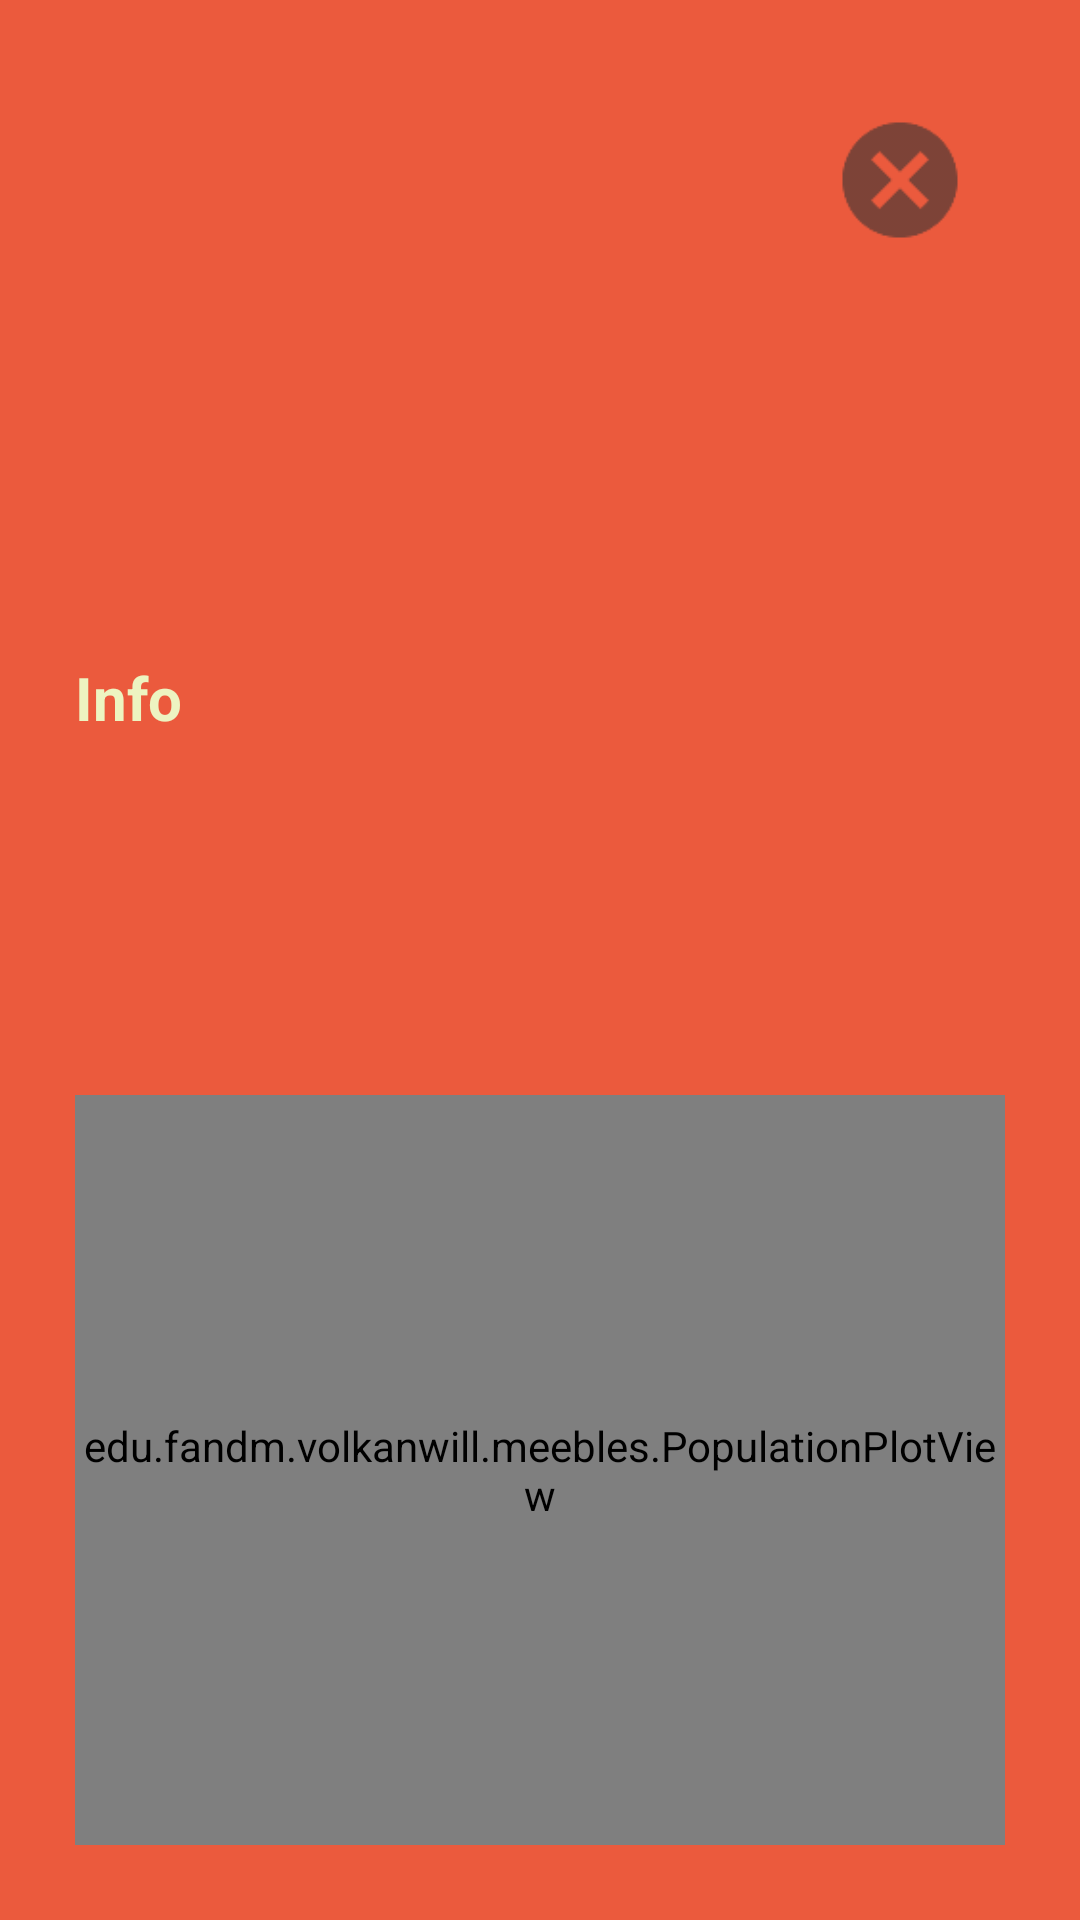

Reconstruct the res/layout file that produces this screen, plus the resources it refers to.
<!-- AndroidManifest.xml: application theme Theme.Meebles -->
<!-- res/layout/activity_info_page.xml -->
<?xml version="1.0" encoding="utf-8"?>
<androidx.constraintlayout.widget.ConstraintLayout xmlns:android="http://schemas.android.com/apk/res/android"
    xmlns:app="http://schemas.android.com/apk/res-auto"
    xmlns:tools="http://schemas.android.com/tools"
    android:background="@color/logo_background"
    android:id="@+id/main"
    android:layout_width="match_parent"
    android:layout_height="match_parent"
    tools:context=".InfoPage">

    <ImageButton
        android:id="@+id/info_close_button"
        android:layout_width="70dp"
        android:layout_height="70dp"
        android:layout_margin="25dp"
        android:padding="12dp"
        app:layout_constraintRight_toRightOf="parent"
        app:layout_constraintTop_toTopOf="parent"
        android:src="@drawable/info_close"
        android:background="@null"
        android:scaleType="centerCrop"/>

    <TextView
        android:id="@+id/info_text"
        android:layout_width="0dp"
        android:layout_height="wrap_content"
        android:text="Info"
        android:textSize="20sp"
        android:textColor="#EDF4C1"
        android:textStyle="bold"
        android:layout_marginStart="25dp"
        android:layout_marginEnd="25dp"
        android:layout_marginTop="100dp"
        app:layout_constraintStart_toStartOf="parent"
        app:layout_constraintEnd_toEndOf="parent"
        app:layout_constraintTop_toTopOf="parent"
        app:layout_constraintBottom_toTopOf="@id/population_plot"/>

    <edu.fandm.volkanwill.meebles.PopulationPlotView
        android:id="@+id/population_plot"
        android:layout_width="0dp"
        android:layout_height="250dp"
        android:layout_margin="25dp"
        app:layout_constraintBottom_toBottomOf="parent"
        app:layout_constraintLeft_toLeftOf="parent"
        app:layout_constraintRight_toRightOf="parent"/>


</androidx.constraintlayout.widget.ConstraintLayout>
<!-- resources referenced by this layout -->
<resources>
  <color name="logo_background">#EB5A3D</color>
  <!-- drawable info_close: png bitmap (drawable-hdpi, 685 bytes) -->
  <style name="Theme.Meebles" parent="Theme.MaterialComponents.DayNight.DarkActionBar">
          
          <item name="colorPrimary">@color/purple_500</item>
          <item name="colorPrimaryVariant">@color/purple_700</item>
          <item name="colorOnPrimary">@color/white</item>
          
          <item name="colorSecondary">@color/teal_200</item>
          <item name="colorSecondaryVariant">@color/teal_700</item>
          <item name="colorOnSecondary">@color/black</item>
          
          <item name="android:statusBarColor">?attr/colorPrimaryVariant</item>
          
      </style>
  <color name="purple_500">#FF6200EE</color>
  <color name="purple_700">#FF3700B3</color>
  <color name="white">#FFFFFFFF</color>
  <color name="teal_200">#FF03DAC5</color>
  <color name="teal_700">#FF018786</color>
  <color name="black">#FF000000</color>
</resources>
